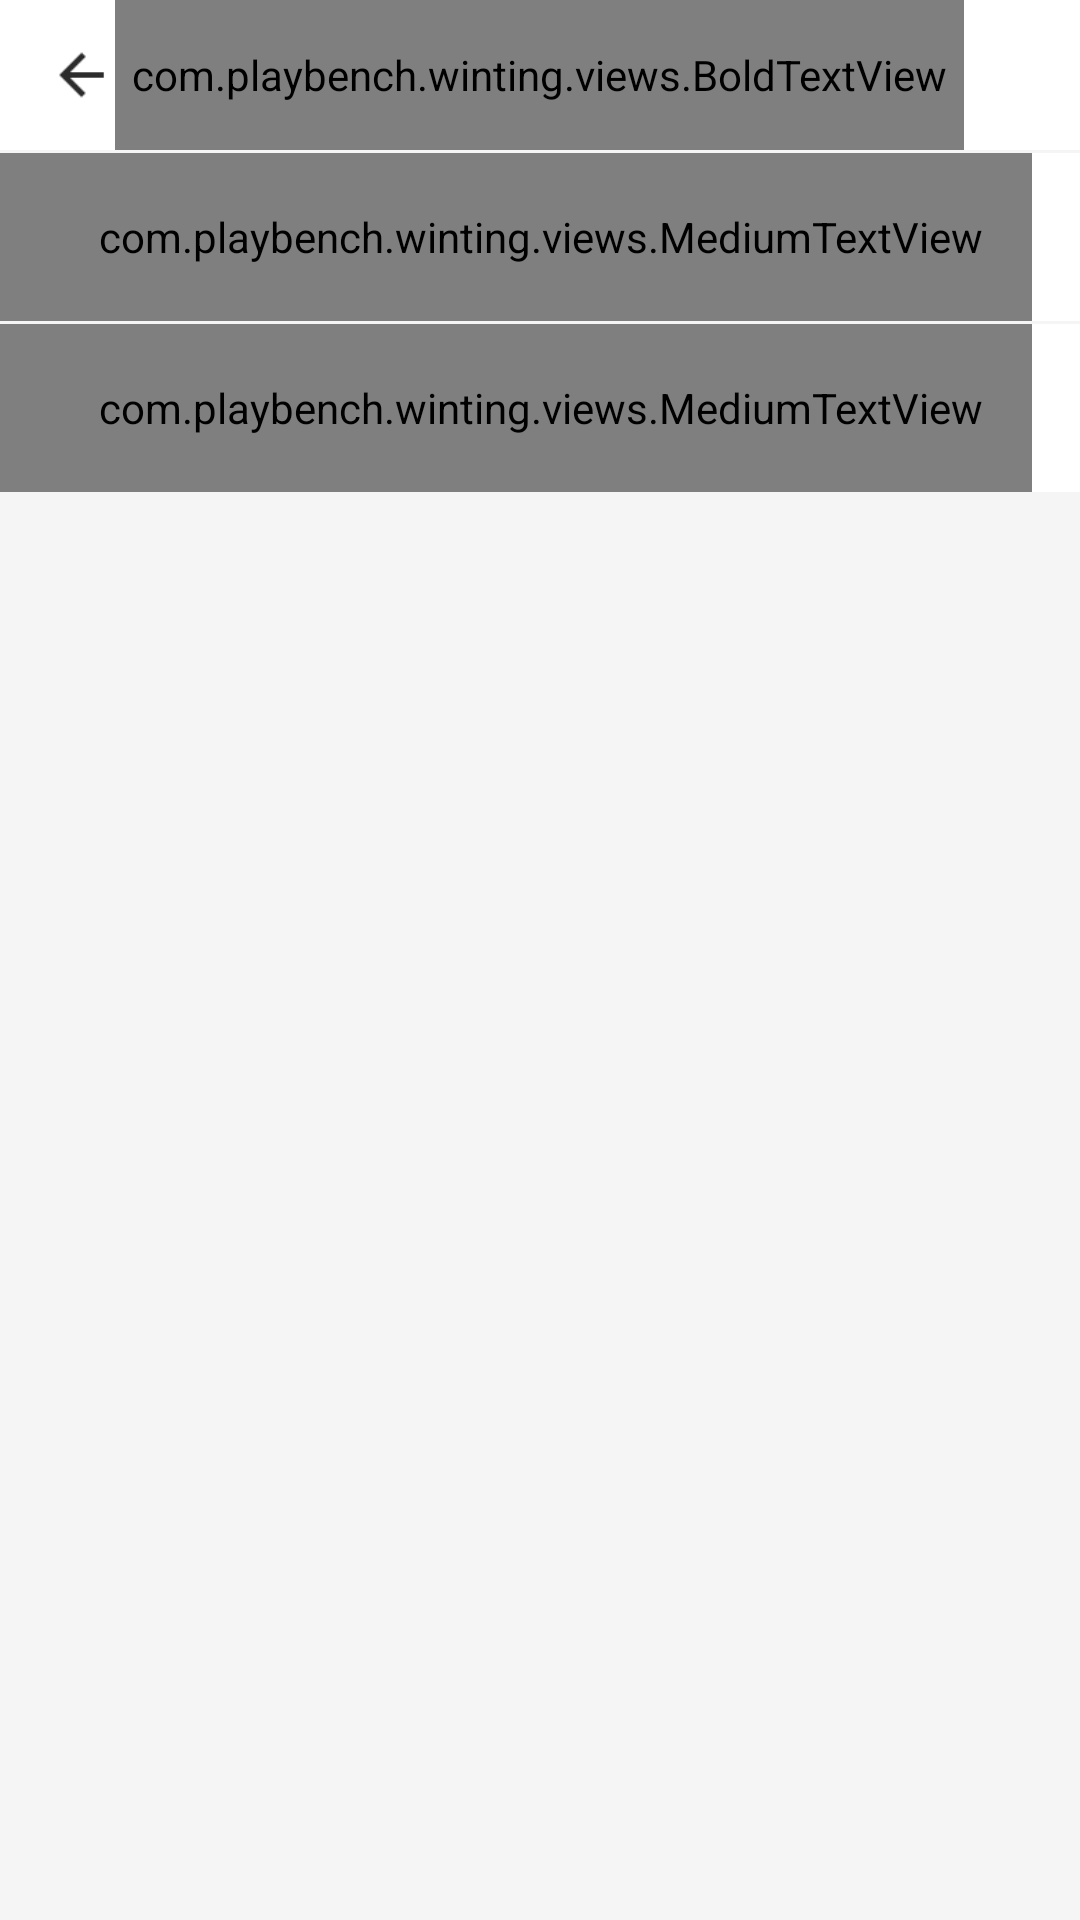

Reconstruct the res/layout file that produces this screen, plus the resources it refers to.
<!-- AndroidManifest.xml: application theme Theme.Winting -->
<!-- res/layout/activity_alarm_setting.xml -->
<?xml version="1.0" encoding="utf-8"?>
<LinearLayout xmlns:android="http://schemas.android.com/apk/res/android"
    xmlns:app="http://schemas.android.com/apk/res-auto"
    xmlns:tools="http://schemas.android.com/tools"
    android:layout_width="match_parent"
    android:layout_height="match_parent"
    android:orientation="vertical"
    android:background="@color/colorDisable"
    tools:context=".Activitys.Setting.AlarmSettingActivity">

    <LinearLayout
        android:layout_width="match_parent"
        android:layout_height="50dp"
        android:weightSum="375"
        android:background="@color/white">

        <ImageView
            android:id="@+id/img_back"
            android:layout_width="0dp"
            android:layout_height="match_parent"
            android:layout_weight="40"
            android:paddingLeft="16dp"
            android:src="@drawable/ic_back"/>

        <com.playbench.winting.views.BoldTextView
            android:layout_width="0dp"
            android:layout_height="match_parent"
            android:layout_weight="295"
            android:textSize="20dp"
            android:gravity="center"
            android:text="@string/Alarm_Setting_Title"
            android:textColor="@color/colorTextColor"/>
    </LinearLayout>

    <LinearLayout
        android:layout_width="match_parent"
        android:layout_height="56dp"
        android:layout_marginTop="1dp"
        android:background="@color/white">

        <com.playbench.winting.views.MediumTextView
            android:id="@+id/txt_alarm_setting_new"
            android:layout_width="0dp"
            android:layout_height="match_parent"
            android:layout_weight="1"
            android:gravity="center_vertical"
            android:paddingLeft="16dp"
            android:text="@string/Alarm_Setting_New_Alarm_Text"
            android:textColor="@color/colorTextColor"
            android:textSize="16dp"/>

        <Switch
            android:id="@+id/swh_alarm_setting_new"
            android:layout_width="wrap_content"
            android:layout_height="match_parent"
            android:checked="true"
            android:gravity="center"
            android:thumb="@drawable/switch_track_thumb_selector"
            android:track="@drawable/switch_track_selector"
            android:layout_marginRight="16dp"/>
    </LinearLayout>

    <LinearLayout
        android:layout_width="match_parent"
        android:layout_height="56dp"
        android:layout_marginTop="1dp"
        android:background="@color/white">

        <com.playbench.winting.views.MediumTextView
            android:id="@+id/txt_alarm_setting_progress"
            android:layout_width="0dp"
            android:layout_height="match_parent"
            android:layout_weight="1"
            android:gravity="center_vertical"
            android:paddingLeft="16dp"
            android:text="@string/Alarm_Setting_Progress_Text"
            android:textColor="@color/colorTextColor"
            android:textSize="16dp"/>

        <Switch
            android:id="@+id/swh_alarm_setting_progress"
            android:layout_width="wrap_content"
            android:layout_height="match_parent"
            android:checked="true"
            android:gravity="center"
            android:thumb="@drawable/switch_track_thumb_selector"
            android:track="@drawable/switch_track_selector"
            android:layout_marginRight="16dp"/>
    </LinearLayout>

</LinearLayout>
<!-- resources referenced by this layout -->
<resources>
  <color name="colorDisable">#f5f5f5</color>
  <color name="colorTextColor">#151515</color>
  <color name="white">#FFFFFFFF</color>
  <!-- drawable ic_back: png bitmap (drawable, 457 bytes) -->
  <string name="Alarm_Setting_New_Alarm_Text">신규요청 알림</string>
  <string name="Alarm_Setting_Progress_Text">시공 진행 알림</string>
  <string name="Alarm_Setting_Title">알림설정</string>
  <style name="Theme.Winting" parent="Theme.MaterialComponents.DayNight.NoActionBar">
          
          <item name="colorPrimary">@color/colorPrimary</item>
          <item name="colorPrimaryVariant">@color/purple_700</item>
          <item name="colorOnPrimary">@color/white</item>
          <item name="colorPrimaryDark">@color/colorPrimaryDark</item>
  
          <item name="android:windowBackground">#ffffff</item>
          <item name="android:windowLightStatusBar" tools:targetApi="23">true</item>
  
      </style>
  <color name="colorPrimary">#0083c9</color>
  <color name="purple_700">#FF3700B3</color>
  <color name="colorPrimaryDark">#fafafa</color>
</resources>
